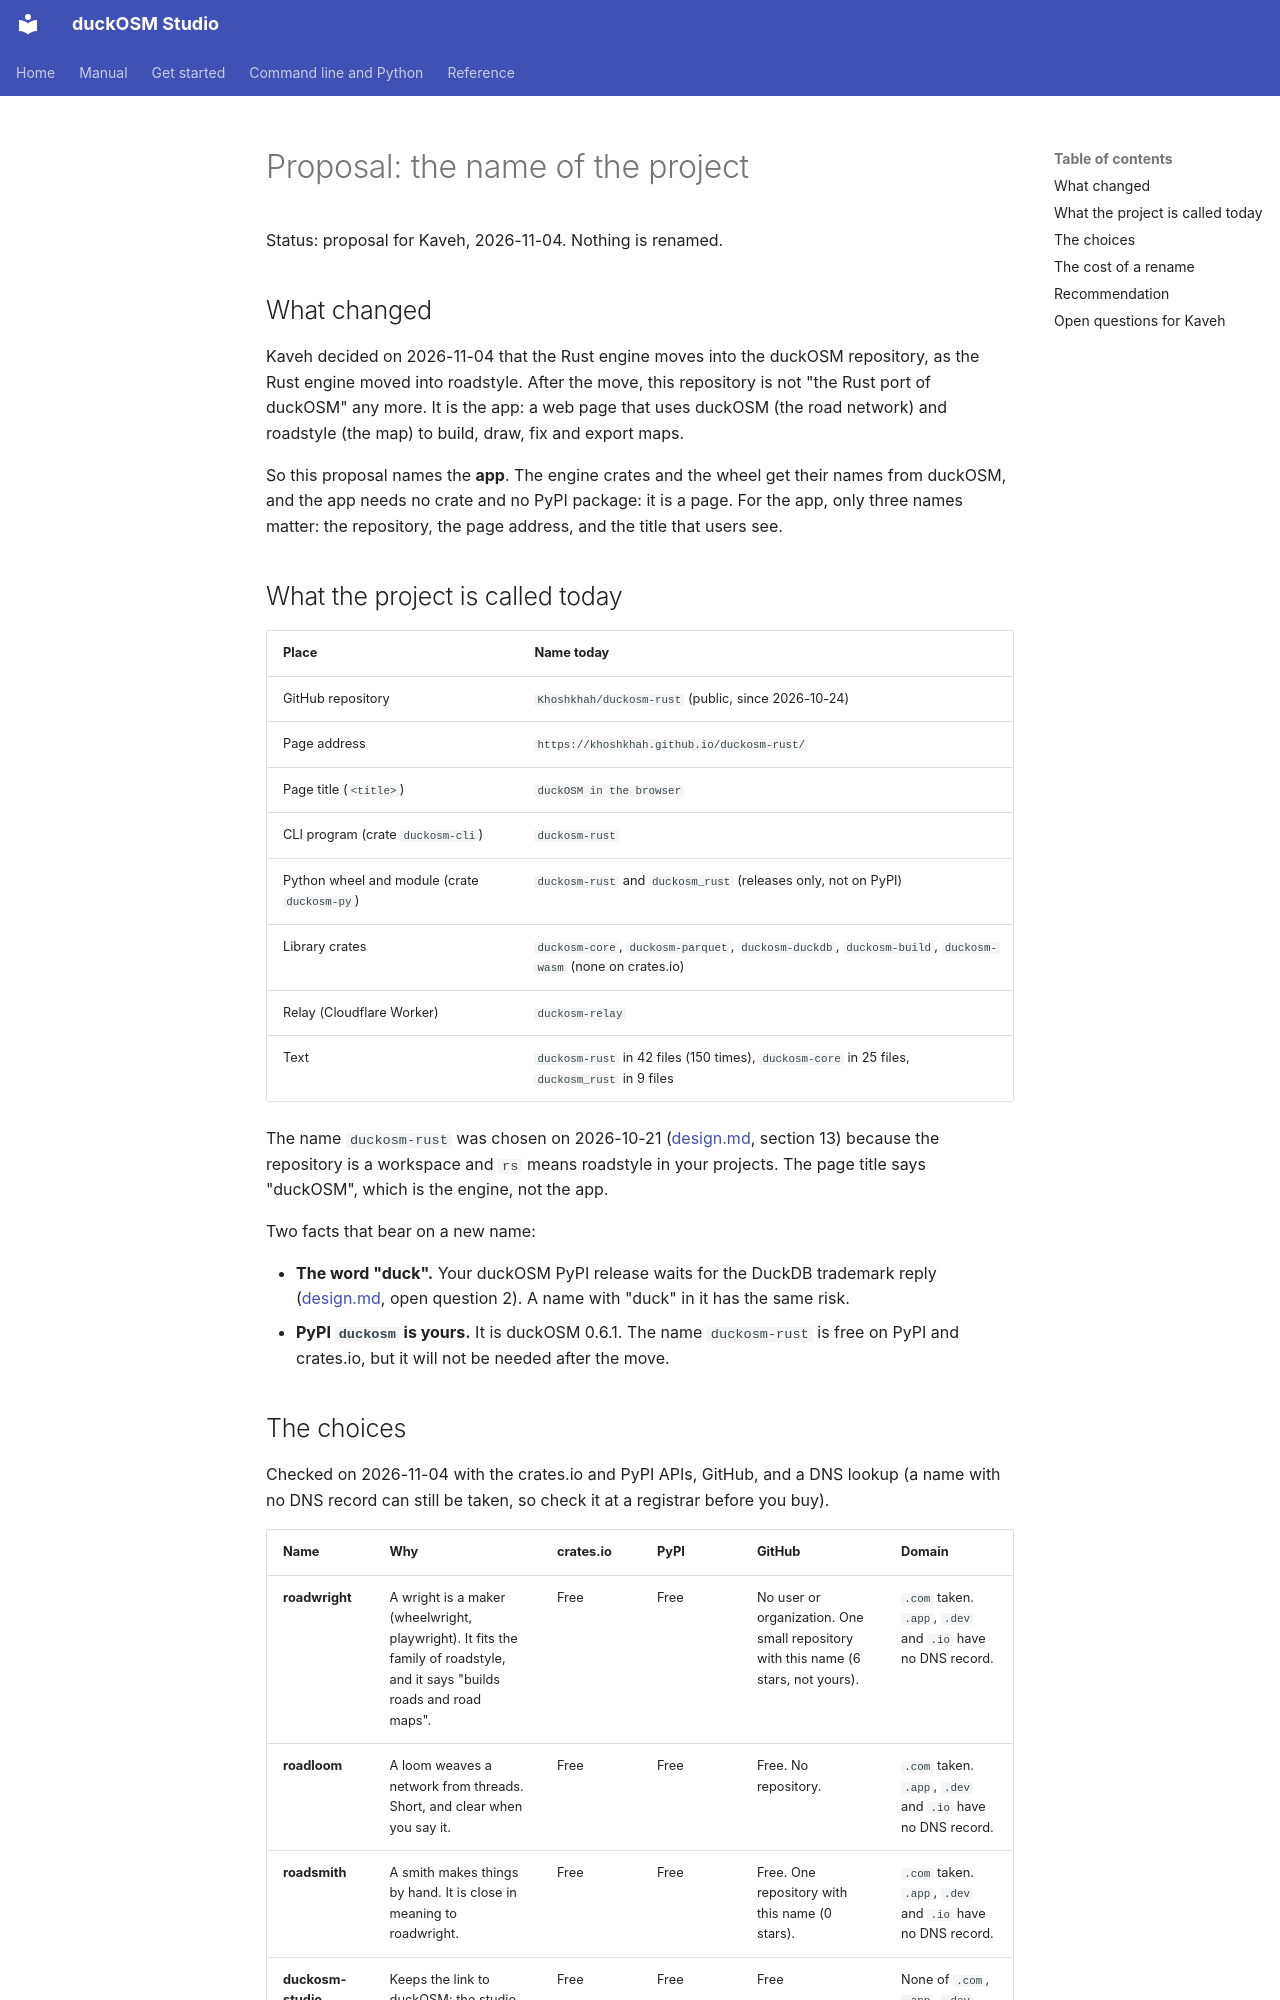

repository: Khoshkhah/duckosm-rust · page: proposals/name/index.html · generator: mkdocs

# Proposal: the name of the project

Status: proposal for Kaveh, 2026-11-04. Nothing is renamed.

## What changed

Kaveh decided on 2026-11-04 that the Rust engine moves into the duckOSM repository, as the Rust engine moved into roadstyle. After the move, this repository is not "the Rust port of duckOSM" any more. It is the app: a web page that uses duckOSM (the road network) and roadstyle (the map) to build, draw, fix and export maps.

So this proposal names the **app**. The engine crates and the wheel get their names from duckOSM, and the app needs no crate and no PyPI package: it is a page. For the app, only three names matter: the repository, the page address, and the title that users see.

## What the project is called today

| Place | Name today |
|---|---|
| GitHub repository | `Khoshkhah/duckosm-rust` (public, since 2026-10-24) |
| Page address | `https://khoshkhah.github.io/duckosm-rust/` |
| Page title (`<title>`) | `duckOSM in the browser` |
| CLI program (crate `duckosm-cli`) | `duckosm-rust` |
| Python wheel and module (crate `duckosm-py`) | `duckosm-rust` and `duckosm_rust` (releases only, not on PyPI) |
| Library crates | `duckosm-core`, `duckosm-parquet`, `duckosm-duckdb`, `duckosm-build`, `duckosm-wasm` (none on crates.io) |
| Relay (Cloudflare Worker) | `duckosm-relay` |
| Text | `duckosm-rust` in 42 files (150 times), `duckosm-core` in 25 files, `duckosm_rust` in 9 files |

The name `duckosm-rust` was chosen on 2026-10-21 ([design.md](../design.md), section 13) because the repository is a workspace and `rs` means roadstyle in your projects. The page title says "duckOSM", which is the engine, not the app.

Two facts that bear on a new name:

- **The word "duck".** Your duckOSM PyPI release waits for the DuckDB trademark reply ([design.md](../design.md), open question 2). A name with "duck" in it has the same risk.
- **PyPI `duckosm` is yours.** It is duckOSM 0.6.1. The name `duckosm-rust` is free on PyPI and crates.io, but it will not be needed after the move.
